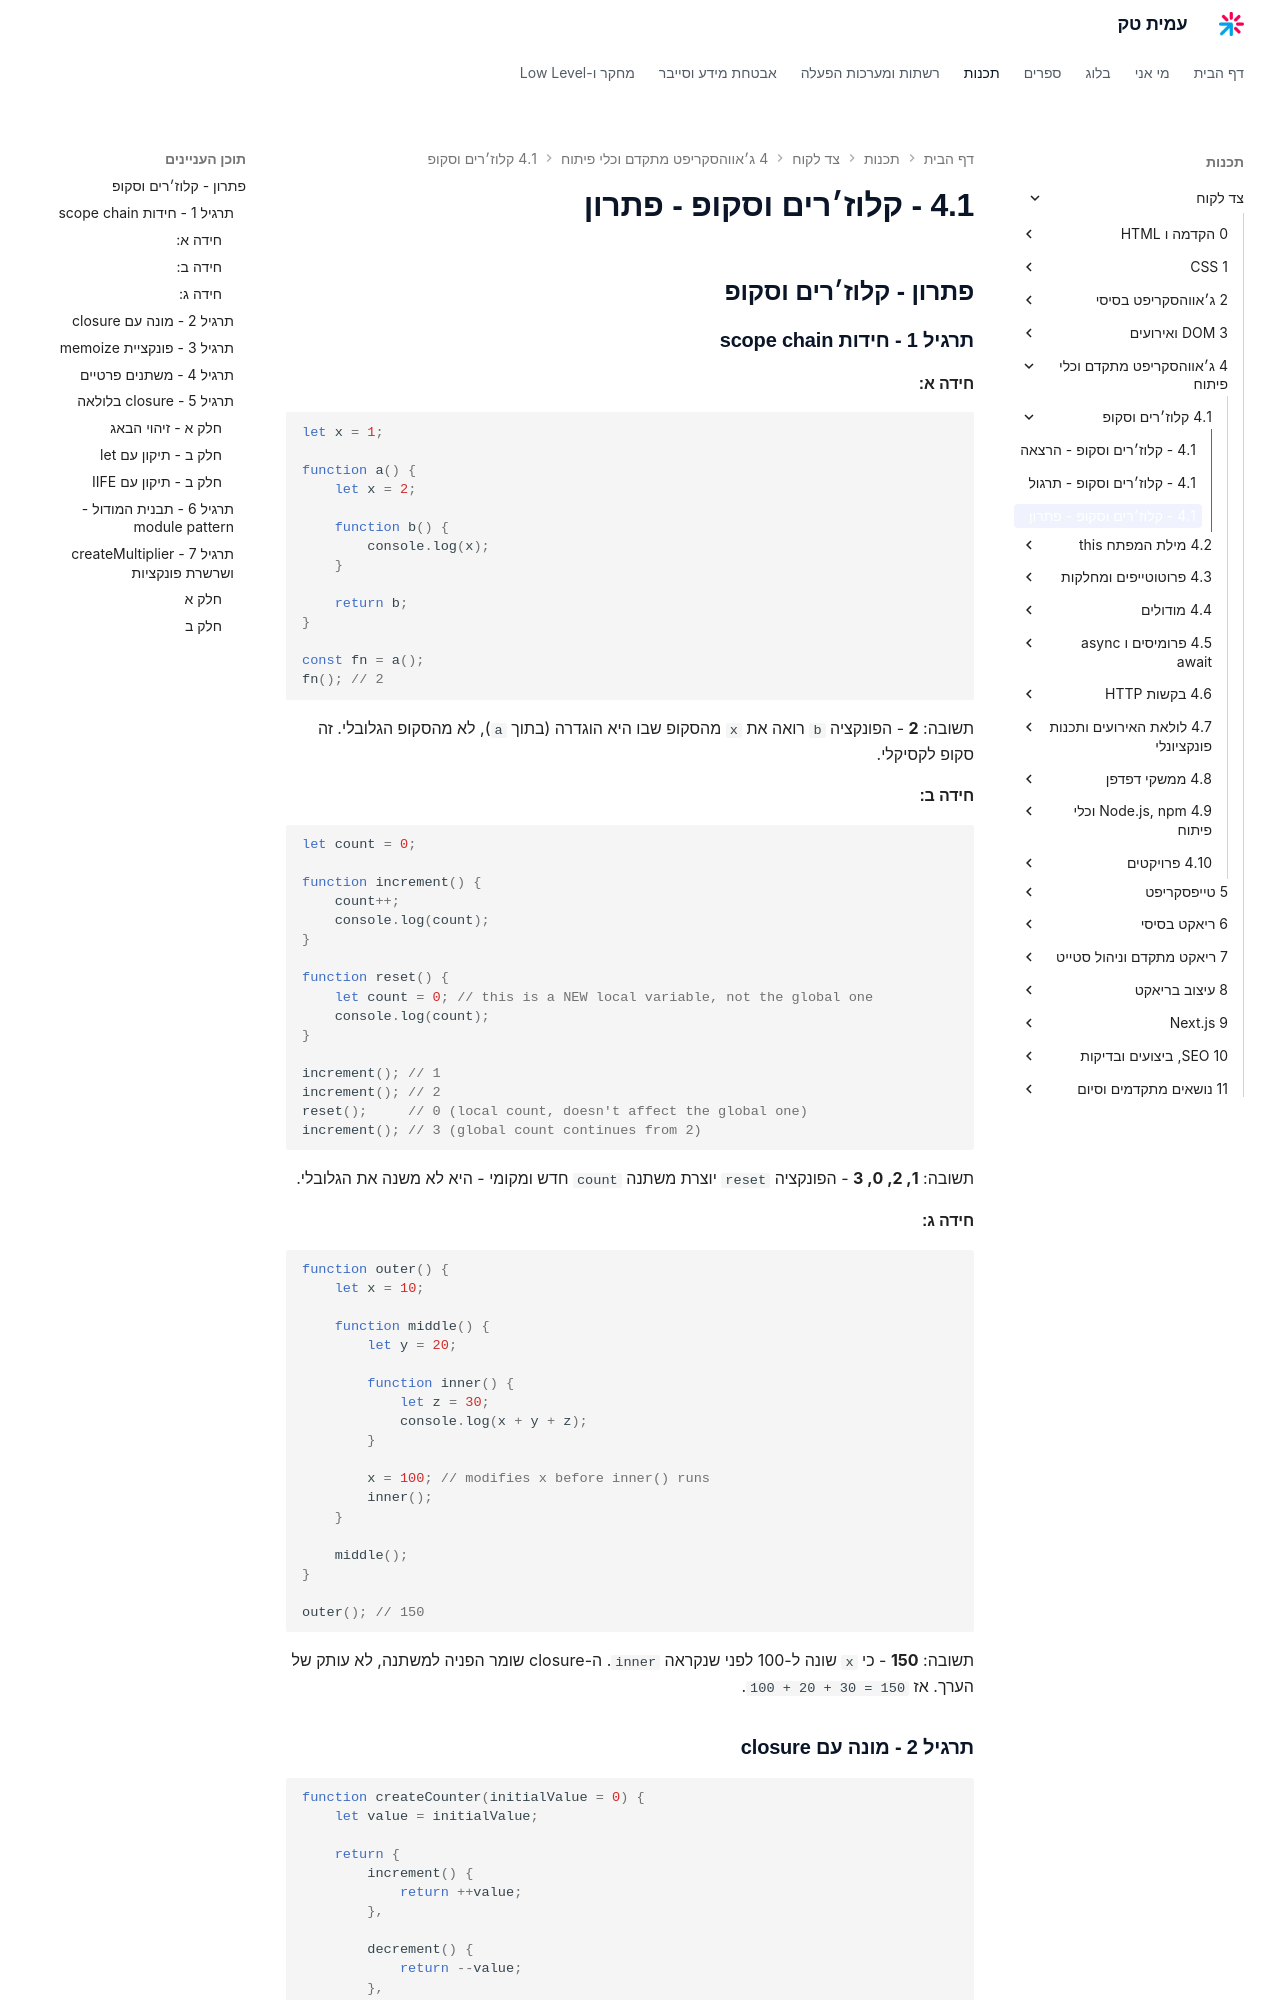

repository: AmitPinchasi/amittech · page: צד-לקוח/4 - ג׳אווהסקריפט מתקדם וכלי פיתוח/4.1 - קלוז׳רים וסקופ/4.1 - קלוז׳רים וסקופ - פתרון/index.html · generator: mkdocs


## פתרון - קלוז׳רים וסקופ

### תרגיל 1 - חידות scope chain

#### חידה א:

```js
let x = 1;

function a() {
    let x = 2;

    function b() {
        console.log(x);
    }

    return b;
}

const fn = a();
fn(); // 2
```

תשובה: **2** - הפונקציה `b` רואה את `x` מהסקופ שבו היא הוגדרה (בתוך `a`), לא מהסקופ הגלובלי. זה סקופ לקסיקלי.

#### חידה ב:

```js
let count = 0;

function increment() {
    count++;
    console.log(count);
}

function reset() {
    let count = 0; // this is a NEW local variable, not the global one
    console.log(count);
}

increment(); // 1
increment(); // 2
reset();     // 0 (local count, doesn't affect the global one)
increment(); // 3 (global count continues from 2)
```

תשובה: **1, 2, 0, 3** - הפונקציה `reset` יוצרת משתנה `count` חדש ומקומי - היא לא משנה את הגלובלי.

#### חידה ג:

```js
function outer() {
    let x = 10;

    function middle() {
        let y = 20;

        function inner() {
            let z = 30;
            console.log(x + y + z);
        }

        x = 100; // modifies x before inner() runs
        inner();
    }

    middle();
}

outer(); // 150
```

תשובה: **150** - כי `x` שונה ל-100 לפני שנקראה `inner`. ה-closure שומר הפניה למשתנה, לא עותק של הערך. אז `100 + 20 + 30 = 150`.

### תרגיל 2 - מונה עם closure

```js
function createCounter(initialValue = 0) {
    let value = initialValue;

    return {
        increment() {
            return ++value;
        },

        decrement() {
            return --value;
        },

        getValue() {
            return value;
        },

        reset() {
            value = initialValue;
        }
    };
}

// test
const counter = createCounter(10);
console.log(counter.increment()); // 11
console.log(counter.increment()); // 12
console.log(counter.decrement()); // 11
console.log(counter.getValue());  // 11
counter.reset();
console.log(counter.getValue());  // 10

// can't access value directly
console.log(counter.value); // undefined
```
